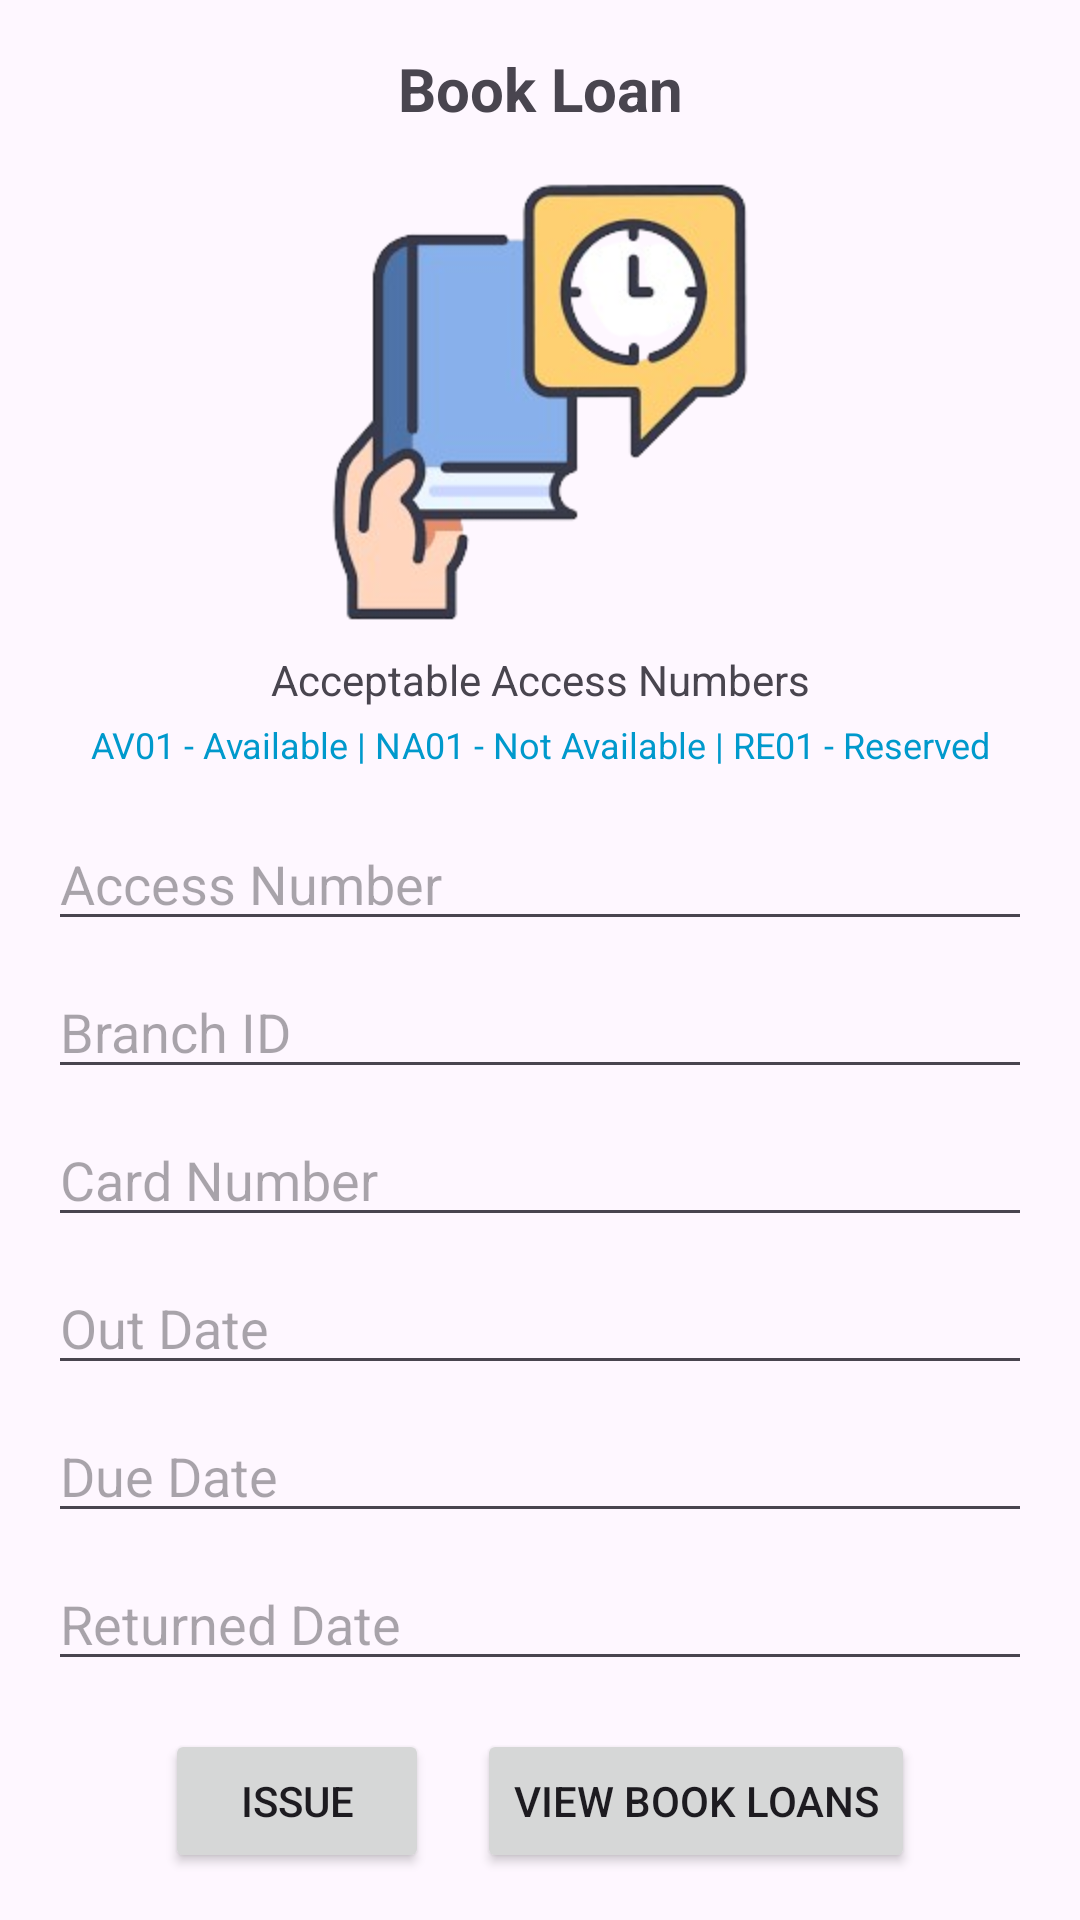

Reconstruct the res/layout file that produces this screen, plus the resources it refers to.
<!-- AndroidManifest.xml: application theme Theme.Library_management_system -->
<!-- res/layout/book_loan.xml -->
<?xml version="1.0" encoding="utf-8"?>
<androidx.constraintlayout.widget.ConstraintLayout
    xmlns:android="http://schemas.android.com/apk/res/android"
    xmlns:app="http://schemas.android.com/apk/res-auto"
    xmlns:tools="http://schemas.android.com/tools"
    android:layout_width="match_parent"
    android:layout_height="match_parent"
    tools:context=".MainActivity">

    
    <TextView
        android:id="@+id/main_heading"
        android:layout_width="wrap_content"
        android:layout_height="wrap_content"
        android:text="Book Loan"
        android:textSize="20sp"
        android:textStyle="bold"
        android:gravity="center"
        app:layout_constraintTop_toTopOf="parent"
        app:layout_constraintStart_toStartOf="parent"
        app:layout_constraintEnd_toEndOf="parent"
        android:layout_marginTop="16dp" />

    
    <ImageView
        android:id="@+id/centered_image"
        android:layout_width="150dp"
        android:layout_height="150dp"
        android:src="@drawable/issue_book"
        android:contentDescription="Sample Image"
        app:layout_constraintTop_toBottomOf="@id/main_heading"
        app:layout_constraintStart_toStartOf="parent"
        app:layout_constraintEnd_toEndOf="parent"
        android:layout_marginTop="16dp" />

    
    <TextView
        android:id="@+id/access_number_heading"
        android:layout_width="wrap_content"
        android:layout_height="wrap_content"
        android:text="Acceptable Access Numbers"
        android:textSize="14sp"
        app:layout_constraintTop_toBottomOf="@id/centered_image"
        app:layout_constraintStart_toStartOf="parent"
        app:layout_constraintEnd_toEndOf="parent"
        android:layout_marginTop="8dp" />

    
    <TextView
        android:id="@+id/access_number_info"
        android:layout_width="wrap_content"
        android:layout_height="wrap_content"
        android:text="AV01 - Available | NA01 - Not Available | RE01 - Reserved"
        android:textSize="12sp"
        android:textColor="@android:color/holo_blue_dark"
        app:layout_constraintTop_toBottomOf="@id/access_number_heading"
        app:layout_constraintStart_toStartOf="parent"
        app:layout_constraintEnd_toEndOf="parent"
        android:layout_marginTop="4dp" />

    
    <EditText
        android:id="@+id/text_input_1"
        android:layout_width="0dp"
        android:layout_height="wrap_content"
        android:hint="Access Number"
        app:layout_constraintTop_toBottomOf="@id/access_number_info"
        app:layout_constraintStart_toStartOf="parent"
        app:layout_constraintEnd_toEndOf="parent"
        android:layout_marginTop="16dp"
        android:layout_marginStart="16dp"
        android:layout_marginEnd="16dp" />

    <EditText
        android:id="@+id/text_input_2"
        android:layout_width="0dp"
        android:layout_height="wrap_content"
        android:hint="Branch ID"
        app:layout_constraintTop_toBottomOf="@id/text_input_1"
        app:layout_constraintStart_toStartOf="parent"
        app:layout_constraintEnd_toEndOf="parent"
        android:layout_marginTop="8dp"
        android:layout_marginStart="16dp"
        android:layout_marginEnd="16dp" />

    <EditText
        android:id="@+id/text_input_3"
        android:layout_width="0dp"
        android:layout_height="wrap_content"
        android:hint="Card Number"
        app:layout_constraintTop_toBottomOf="@id/text_input_2"
        app:layout_constraintStart_toStartOf="parent"
        app:layout_constraintEnd_toEndOf="parent"
        android:layout_marginTop="8dp"
        android:layout_marginStart="16dp"
        android:layout_marginEnd="16dp" />

    <EditText
        android:id="@+id/text_input_4"
        android:layout_width="0dp"
        android:layout_height="wrap_content"
        android:hint="Out Date"
        app:layout_constraintTop_toBottomOf="@id/text_input_3"
        app:layout_constraintStart_toStartOf="parent"
        app:layout_constraintEnd_toEndOf="parent"
        android:layout_marginTop="8dp"
        android:layout_marginStart="16dp"
        android:layout_marginEnd="16dp" />

    <EditText
        android:id="@+id/text_input_5"
        android:layout_width="0dp"
        android:layout_height="wrap_content"
        android:hint="Due Date"
        app:layout_constraintTop_toBottomOf="@id/text_input_4"
        app:layout_constraintStart_toStartOf="parent"
        app:layout_constraintEnd_toEndOf="parent"
        android:layout_marginTop="8dp"
        android:layout_marginStart="16dp"
        android:layout_marginEnd="16dp" />

    <EditText
        android:id="@+id/text_input_6"
        android:layout_width="0dp"
        android:layout_height="wrap_content"
        android:hint="Returned Date"
        app:layout_constraintTop_toBottomOf="@id/text_input_5"
        app:layout_constraintStart_toStartOf="parent"
        app:layout_constraintEnd_toEndOf="parent"
        android:layout_marginTop="8dp"
        android:layout_marginStart="16dp"
        android:layout_marginEnd="16dp" />

    
    <LinearLayout
        android:id="@+id/button_layout"
        android:layout_width="wrap_content"
        android:layout_height="wrap_content"
        app:layout_constraintTop_toBottomOf="@id/text_input_6"
        app:layout_constraintStart_toStartOf="parent"
        app:layout_constraintEnd_toEndOf="parent"
        android:layout_marginTop="16dp">

        <Button
            android:id="@+id/add_button"
            android:layout_width="wrap_content"
            android:layout_height="wrap_content"
            android:text="Issue"
            android:layout_marginEnd="16dp" />

        <Button
            android:id="@+id/back_button"
            android:layout_width="wrap_content"
            android:layout_height="wrap_content"
            android:text="View Book Loans" />
    </LinearLayout>

</androidx.constraintlayout.widget.ConstraintLayout>
<!-- resources referenced by this layout -->
<resources>
  <!-- drawable issue_book: png bitmap (drawable, 44565 bytes) -->
  <style name="Theme.Library_management_system" parent="Base.Theme.Library_management_system" />
  <style name="Base.Theme.Library_management_system" parent="Theme.Material3.DayNight.NoActionBar">
          
          
      </style>
</resources>
